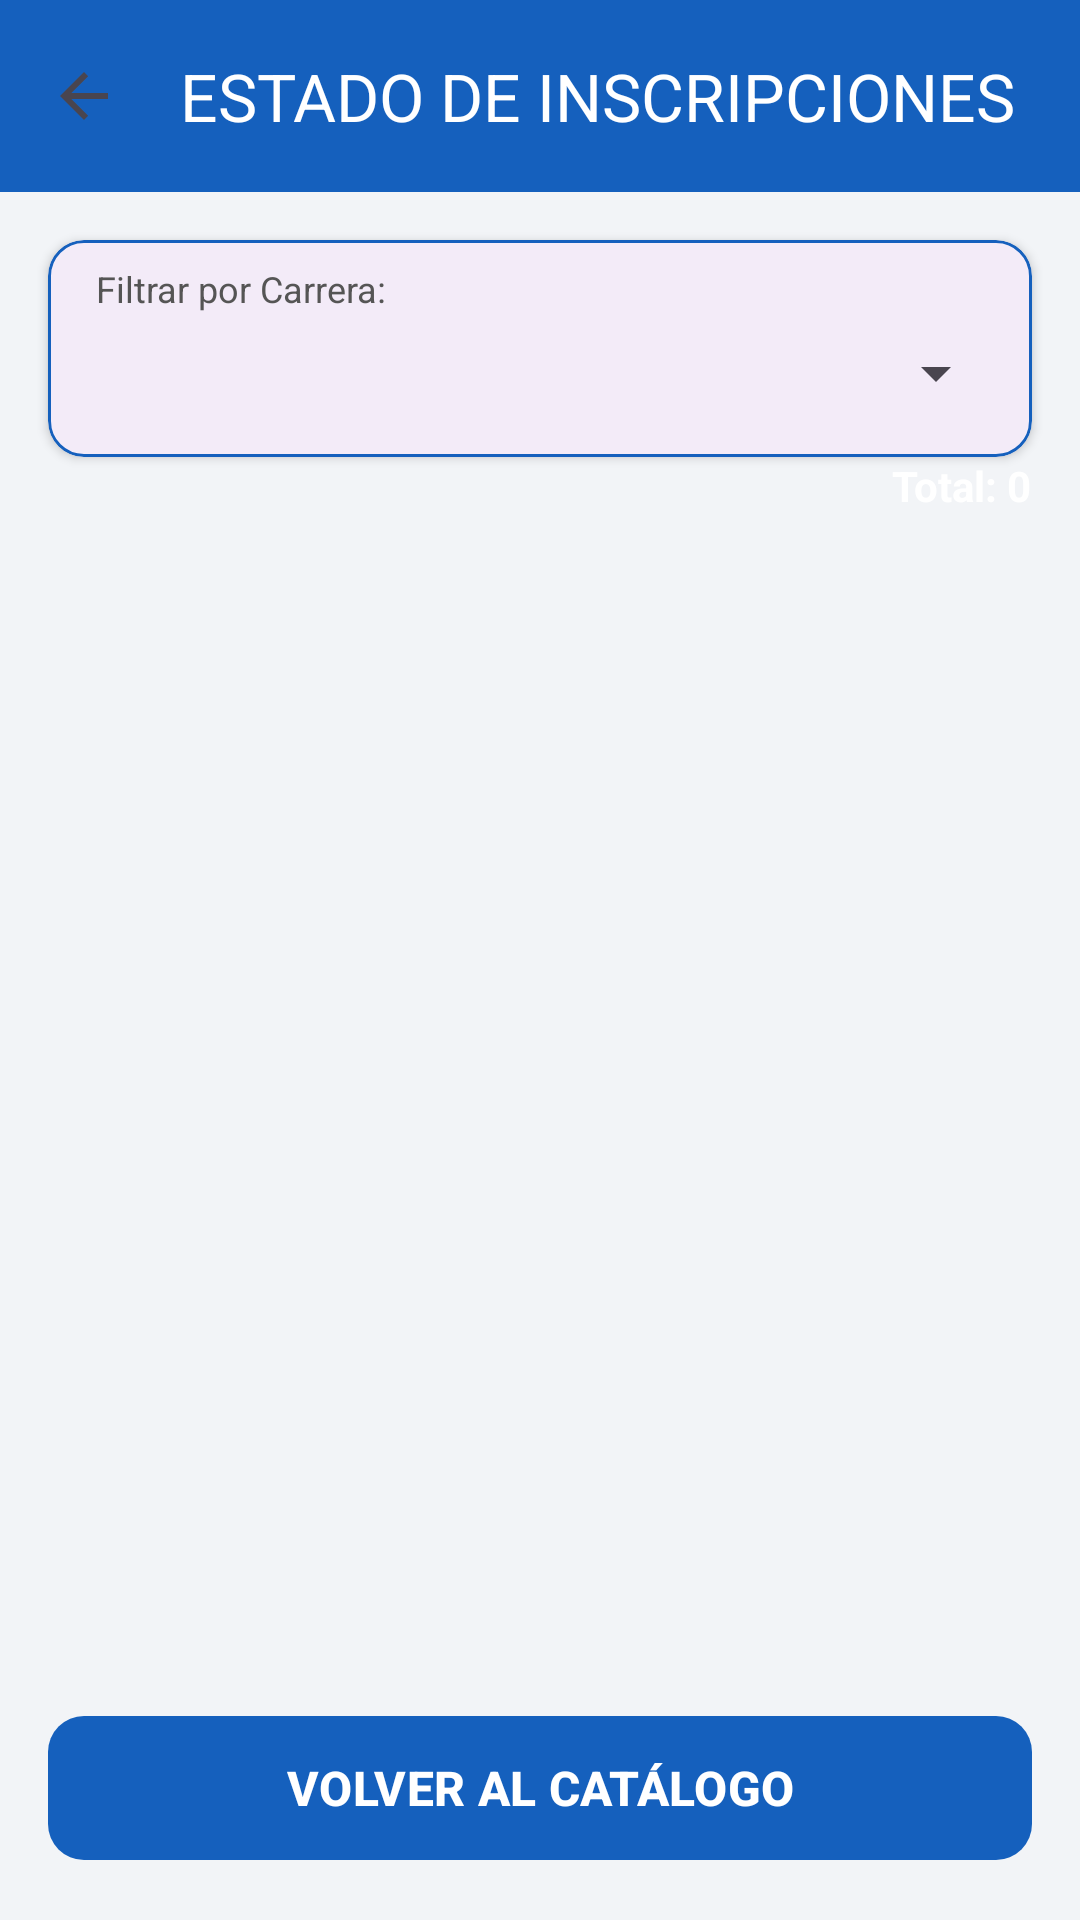

Layout XML and referenced resources for this Android screen:
<!-- AndroidManifest.xml: application theme Theme.Cursos -->
<!-- res/layout/activity_activityver_registro.xml -->
<?xml version="1.0" encoding="utf-8"?>
<androidx.constraintlayout.widget.ConstraintLayout
    xmlns:android="http://schemas.android.com/apk/res/android"
    xmlns:app="http://schemas.android.com/apk/res-auto"
    android:layout_width="match_parent"
    android:layout_height="match_parent"
    android:background="#F2F4F7">

    <com.google.android.material.appbar.MaterialToolbar
        android:id="@+id/toolbar"
        android:layout_width="0dp"
        android:layout_height="wrap_content"
        android:background="#1560BD"
        android:minHeight="?attr/actionBarSize"
        app:navigationIcon="?attr/homeAsUpIndicator"
        app:title="ESTADO DE INSCRIPCIONES"
        app:titleTextColor="@android:color/white"
        app:layout_constraintTop_toTopOf="parent"
        app:layout_constraintStart_toStartOf="parent"
        app:layout_constraintEnd_toEndOf="parent" />

    <com.google.android.material.card.MaterialCardView
        android:id="@+id/cardFiltro"
        android:layout_width="0dp"
        android:layout_height="wrap_content"
        android:layout_margin="16dp"
        app:cardCornerRadius="12dp"
        app:cardElevation="2dp"
        app:strokeColor="#1560BD"
        app:strokeWidth="1dp"
        app:layout_constraintTop_toBottomOf="@id/toolbar"
        app:layout_constraintStart_toStartOf="parent"
        app:layout_constraintEnd_toEndOf="parent">

        <LinearLayout
            android:layout_width="match_parent"
            android:layout_height="wrap_content"
            android:gravity="center_vertical"
            android:orientation="horizontal"
            android:padding="8dp">

            <LinearLayout
                android:layout_width="0dp"
                android:layout_height="wrap_content"
                android:layout_marginStart="8dp"
                android:layout_weight="1"
                android:orientation="vertical">

                <TextView
                    android:layout_width="wrap_content"
                    android:layout_height="wrap_content"
                    android:text="Filtrar por Carrera:"
                    android:textColor="#555555"
                    android:textSize="12sp" />

                <Spinner
                    android:id="@+id/spnCarrera"
                    android:layout_width="match_parent"
                    android:layout_height="40dp" />
            </LinearLayout>
        </LinearLayout>
    </com.google.android.material.card.MaterialCardView>

    <TextView
        android:id="@+id/tvTotal"
        android:layout_width="wrap_content"
        android:layout_height="wrap_content"
        android:layout_marginEnd="16dp"
        android:text="Total: 0"
        android:textColor="#FFFFFF"
        android:textStyle="bold"
        app:layout_constraintTop_toBottomOf="@id/cardFiltro"
        app:layout_constraintEnd_toEndOf="parent" />

    <androidx.recyclerview.widget.RecyclerView
        android:id="@+id/rvRegistros"
        android:layout_width="0dp"
        android:layout_height="0dp"
        android:layout_marginTop="4dp"
        android:layout_marginBottom="8dp"
        android:clipToPadding="false"
        android:paddingHorizontal="16dp"
        app:layout_constraintTop_toBottomOf="@id/tvTotal"
        app:layout_constraintBottom_toTopOf="@id/btnVolverCatalogo"
        app:layout_constraintStart_toStartOf="parent"
        app:layout_constraintEnd_toEndOf="parent" />

    <com.google.android.material.button.MaterialButton
        android:id="@+id/btnVolverCatalogo"
        android:layout_width="0dp"
        android:layout_height="56dp"
        android:layout_margin="16dp"
        android:text="VOLVER AL CATÁLOGO"
        android:textColor="@android:color/white"
        android:textStyle="bold"
        android:textSize="16sp"
        app:backgroundTint="#1560BD"
        app:cornerRadius="12dp"
        app:layout_constraintBottom_toBottomOf="parent"
        app:layout_constraintStart_toStartOf="parent"
        app:layout_constraintEnd_toEndOf="parent" />
</androidx.constraintlayout.widget.ConstraintLayout>
<!-- resources referenced by this layout -->
<resources>
  <style name="Theme.Cursos" parent="Base.Theme.Cursos" />
  <style name="Base.Theme.Cursos" parent="Theme.Material3.DayNight.NoActionBar">
          
          
      </style>
</resources>
